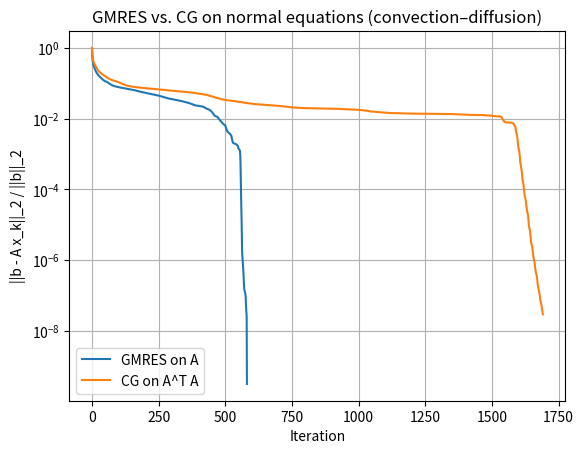

Recreate this plot in Python.
import numpy as np
import scipy.sparse as sp
from scipy.sparse.linalg import gmres, cg, LinearOperator
from scipy.sparse.linalg import norm as spla_norm
import matplotlib.pyplot as plt

n = 600
nu = 1e-2  # diffusion
beta = 5   # advection (makes A non-symmetric)
h = 1 / (n + 1)
e = np.ones(n)
L = sp.diags([-e[:-1], 2 * e, -e[:-1]], [-1, 0, 1], format='csr') / h**2  # discrete -u''
U = sp.diags([-e[:-1], e], [-1, 0], format='csr') / h                    # upwind u' ~ (u_i - u_{i-1})/h
A = nu * L + beta * U  # discrete -nu u'' + beta u': non-symmetric

rng = np.random.default_rng(0)   # fixed seed: reproducible numbers
b = rng.standard_normal(n)
x0 = np.zeros(n)
tol = 1e-8
maxit = 2000
print(f'||A - A^T||_F / ||A||_F = {spla_norm(A - A.T) / spla_norm(A):.2f}')

res_gm = [1.0]   # relative residual norms, ||r_0||/||r_0|| = 1
x_gmres, flag_gm = gmres(A, b, x0=x0, rtol=tol, restart=n, maxiter=1,
                         callback=lambda rk: res_gm.append(rk), callback_type='pr_norm')
iter_gm = len(res_gm) - 1
rel_gm = np.linalg.norm(b - A @ x_gmres) / np.linalg.norm(b)

AtA_op = LinearOperator((n, n), matvec=lambda x: A.T @ (A @ x))
rhs = A.T @ b

res_cg = [1.0]   # relative residual of the ORIGINAL system, ||b - A x_k|| / ||b||
def callback_cg(xk):
    res_cg.append(np.linalg.norm(b - A @ xk) / np.linalg.norm(b))

x_cgne, flag_cg = cg(AtA_op, rhs, x0=x0, rtol=tol, maxiter=maxit, callback=callback_cg)
iter_cg = len(res_cg) - 1
rel_cg = res_cg[-1]

plt.figure()
plt.semilogy(np.arange(len(res_gm)), res_gm, '-', label='GMRES on A')
plt.semilogy(np.arange(len(res_cg)), res_cg, '-', label='CG on A^T A')
plt.grid(True)
plt.xlabel('Iteration')
plt.ylabel('||b - A x_k||_2 / ||b||_2')
plt.title('GMRES vs. CG on normal equations (convection–diffusion)')
plt.legend(loc='lower left')
plt.show()

print('--- GMRES vs. CGNE ---')
print(f'GMRES:   flag={flag_gm}, iters={iter_gm}, relres={rel_gm:.2e}')
print(f'CG(AtA): flag={flag_cg}, iters={iter_cg}, relres={rel_cg:.2e}')
